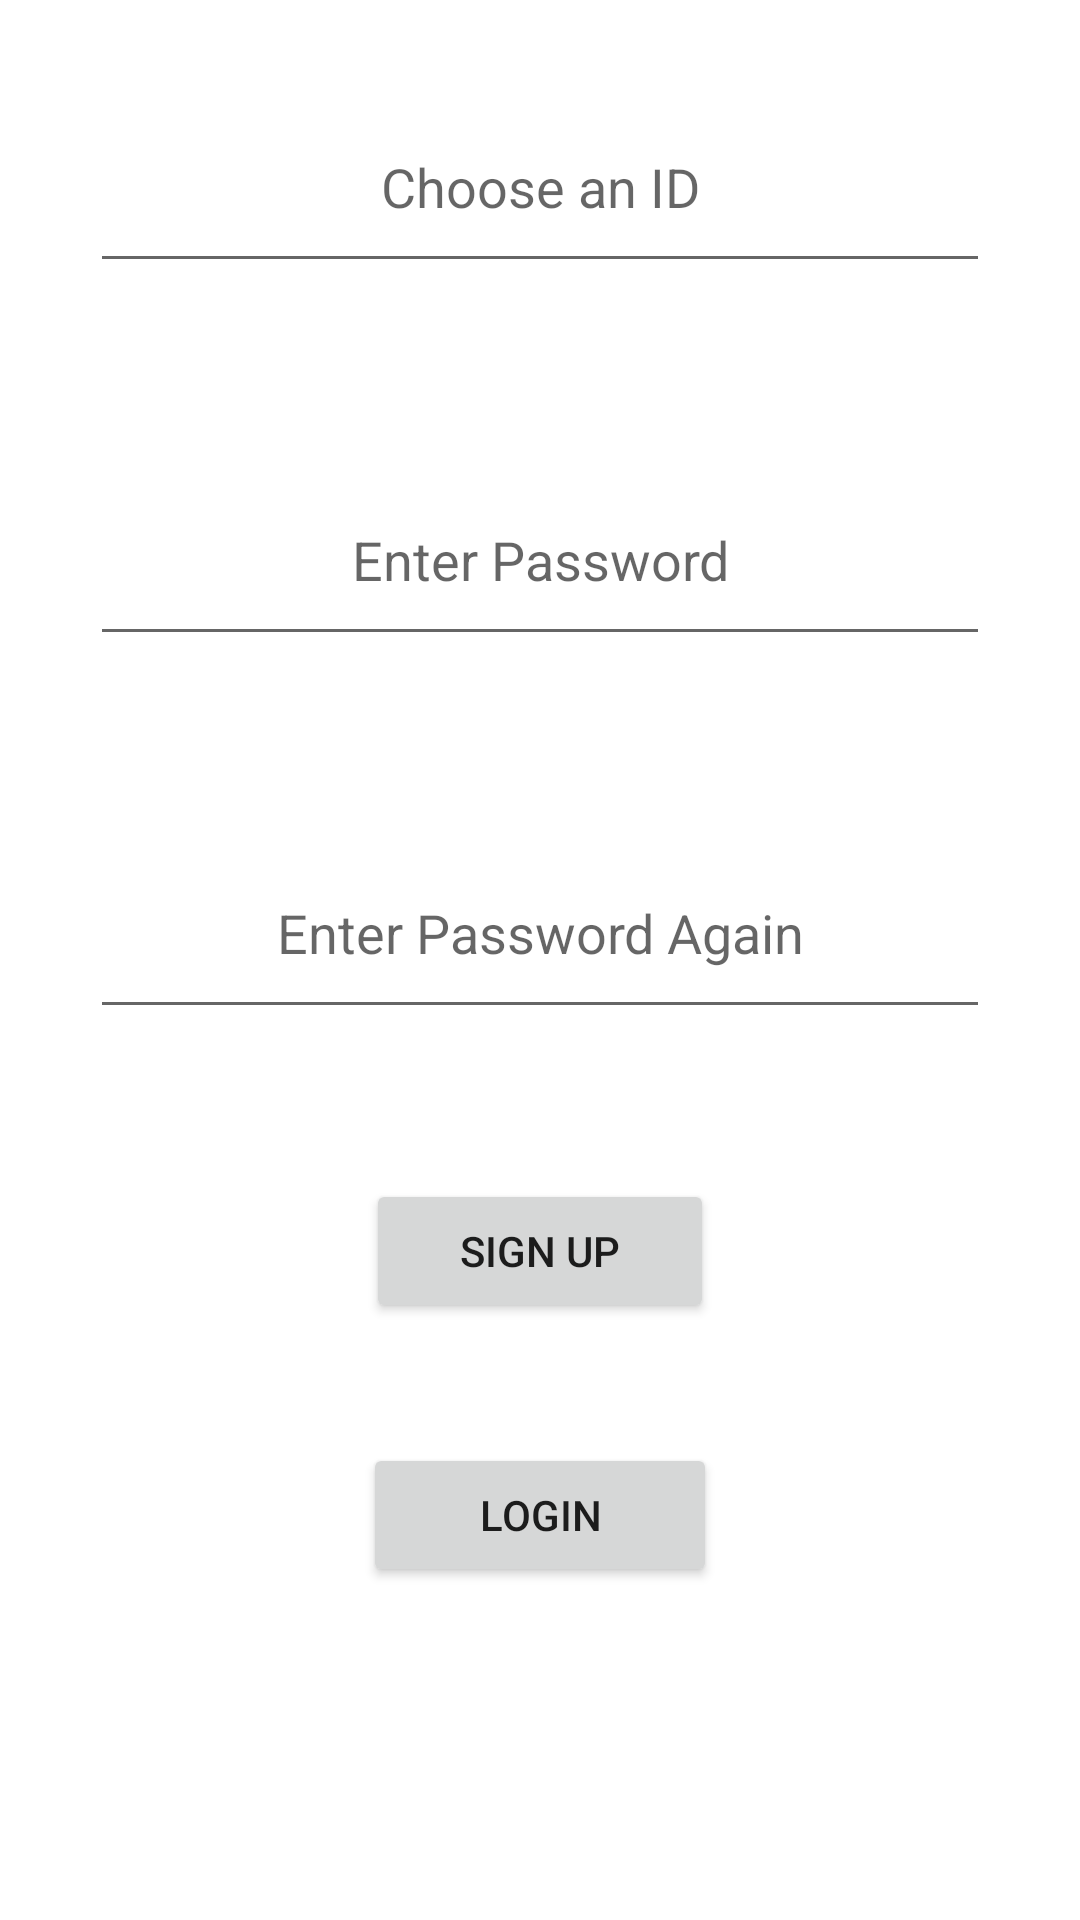

Produce the Android XML layout that renders to this screen, including the resource entries it uses.
<!-- AndroidManifest.xml: application theme Theme.Assign2 -->
<!-- res/layout/activity_sign_up.xml -->
<?xml version="1.0" encoding="utf-8"?>
<LinearLayout xmlns:android="http://schemas.android.com/apk/res/android"
    xmlns:app="http://schemas.android.com/apk/res-auto"
    xmlns:tools="http://schemas.android.com/tools"
    android:layout_width="match_parent"
    android:layout_height="match_parent"
    android:layout_margin="30sp"
    android:onClick="Login"
    android:orientation="vertical"
    tools:context=".SignUp">

    <EditText
        android:id="@+id/etUserID"
        android:layout_width="match_parent"
        android:layout_height="wrap_content"
        android:layout_margin="30dp"
        android:ems="10"
        android:hint="@string/choose_an_id_text"
        android:inputType="textPersonName"
        android:minHeight="48dp"
        android:padding="20dp"
        android:textAlignment="center" />

    <EditText
        android:id="@+id/etPWSignUp"
        android:layout_width="match_parent"
        android:layout_height="wrap_content"
        android:layout_margin="30dp"
        android:ems="10"
        android:hint="@string/enter_password_text"
        android:inputType="textPassword"
        android:minHeight="48dp"
        android:padding="20dp"
        android:textAlignment="center" />

    <EditText
        android:id="@+id/etConfirmPW"
        android:layout_width="match_parent"
        android:layout_height="wrap_content"
        android:layout_margin="30dp"
        android:ems="10"
        android:hint="@string/enter_password_again_text"
        android:inputType="textPassword"
        android:minHeight="48dp"
        android:padding="20dp"
        android:textAlignment="center" />

    <Button
        android:id="@+id/btnSignUp2"
        android:layout_width="116dp"
        android:layout_height="wrap_content"
        android:layout_gravity="center_horizontal"
        android:layout_margin="20dp"
        android:onClick="SignUp"
        android:text="@string/sign_up2_text" />

    <Button
        android:id="@+id/btnGoLogin"
        android:layout_width="118dp"
        android:layout_height="wrap_content"
        android:layout_gravity="center_horizontal"
        android:layout_margin="20dp"
        android:onClick="Login"
        android:text="@string/gologin_text" />
</LinearLayout>
<!-- resources referenced by this layout -->
<resources>
  <string name="choose_an_id_text">Choose an ID</string>
  <string name="enter_password_again_text">Enter Password Again</string>
  <string name="enter_password_text">Enter Password</string>
  <string name="gologin_text">LOGIN</string>
  <string name="sign_up2_text">Sign Up</string>
  <style name="Theme.Assign2" parent="Theme.MaterialComponents.DayNight.DarkActionBar">
          
          <item name="colorPrimary">@color/purple_500</item>
          <item name="colorPrimaryVariant">@color/purple_700</item>
          <item name="colorOnPrimary">@color/white</item>
          
          <item name="colorSecondary">@color/teal_200</item>
          <item name="colorSecondaryVariant">@color/teal_700</item>
          <item name="colorOnSecondary">@color/black</item>
          
          <item name="android:statusBarColor" tools:targetApi="l">?attr/colorPrimaryVariant</item>
          
      </style>
  <!-- not gathered from this repository: default colours our renderer supplied (Android Studio template values) -->
  <color name="purple_500">#FF6200EE</color>
  <color name="purple_700">#FF3700B3</color>
  <color name="teal_200">#FF03DAC5</color>
  <color name="teal_700">#FF018786</color>
  <color name="black">#FF000000</color>
  <color name="white">#FFFFFFFF</color>
</resources>
